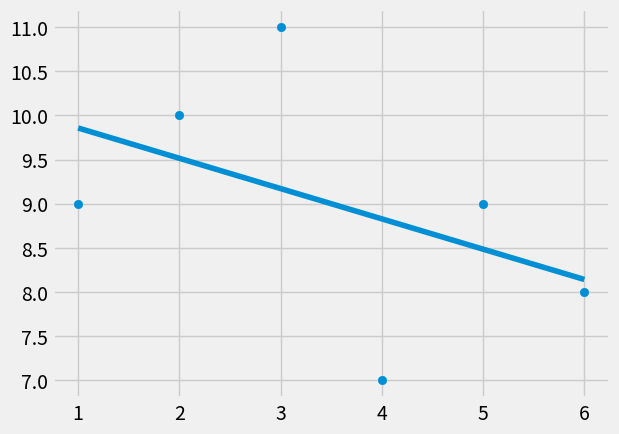

Write the Python code that produced this figure.
"""Creating a Simple Regressive Algorithm to plot a best fit straight line"""
"""Formula for Mean= [mean(x).mean(y) - mean(xy)]/[mean(x)^2 - mean(x^2)]"""
"""formula for y-intercept: b= mean(y) - m*mean(x)"""

# Trying to plot a simple scatter plot from simple data

from statistics import mean
import numpy as np
import matplotlib.pyplot as plt
from matplotlib import style

style.use('fivethirtyeight')

xs = np.array([1, 2, 3, 4, 5, 6], dtype= np.float64)
ys = np.array([9, 10, 11, 7, 9, 8], dtype=np.float64)

# Now we make a function that returnes us the best fit slope


def best_fit_slope_and_intercept(xs, ys):

    #1. calculating slope(m)

    m = ((mean(xs)*mean(ys)) - mean(xs*ys))/((mean(xs)*mean(xs)) - mean(xs**2))


    #2. Calculating y-intercepts(b)

    b= mean(ys)-m*mean(xs)


    return m,b


m,b = best_fit_slope_and_intercept(xs, ys)
print(m,b)

#Now how do we plot a best-fit line?? We know the line equation which is: mx+b so we need a list/array of values for xs

regression_line= np.array([((m*x)+b) for x in xs], dtype=np.float64)

#Plotting the regression line on the scatter plot

plt.scatter(xs, ys)  #the scatter plot for raw data

plt.plot(xs, regression_line) #plotting the regressive line against xs


plt.show()
